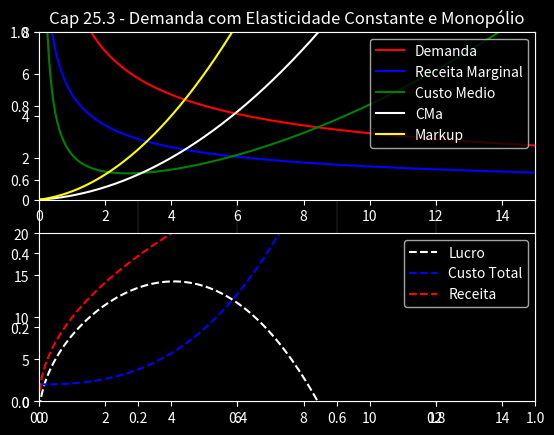

Write the Python code that produced this figure.
### Universidade do Estado do Amazonas - UEA (Microeconomia II)
## Modelo de Otimização da Receita do Monopólio com uma Demanda com Elasticidade Constante

# Modulos usados
import pandas as pd
import numpy as np
import matplotlib as mpl
import matplotlib.pyplot as plt

pd.options.mode.chained_assignment = None  # default='warn'

plt.style.use('dark_background')

# Sistema de Equações:
# Curva de Demanda Inversa CES -> p(y) = a * y^1/epsilon
# Função Receita -> r(y) = p(y)y = a * y^(1/epsilon) * y
# Função Receita Marginal -> RM(y) = p(y) * [1 - 1/|epsilon|]
# Função Custo Total -> c(y) = CF + CV*y^2 + (CV*y^3)/3
# Função Custo Marginal -> CMa(y) = y*CV + y*CV^2

# Constantes usadas nas equações:
a = 10
epsilon = -2
CF = 2 # custo fixo
CV = 0.1 # custo variavel

# Modelo
y = np.linspace(0,15,1000)

dem_ces = a * y**(1/epsilon)
receita = a * y**(1/epsilon) * y
rec_marg = dem_ces * (1 - (1 / abs(epsilon)))
custo_total = CF + CV*y**2 + (CV*y**3)/3
custo_medio = custo_total / y
custo_marginal = CV*y + CV*y**2
lucro = receita - custo_total

phi = 1 / (1 - 1/abs(epsilon))
oferta = phi * (custo_marginal) # markup de lerner

# Dataframe
dataframe = pd.DataFrame()
dataframe['quant'] = y
dataframe['dem_ces'] = dem_ces
dataframe['receita'] = receita
dataframe['rec_marg'] = rec_marg
dataframe['custo_total'] = custo_total
dataframe['custo_medio'] = custo_medio
dataframe['custo_marginal'] = custo_marginal
dataframe['lucro'] = lucro

dataframe['oferta'] = oferta
dataframe['oferta'] = dataframe['oferta'].map(lambda s: None if s <= 0 else s)

# Gerando o gráfico
fig = plt.figure(dpi=120)
ax = plt.axes()
ax.grid(color='gray',linewidth=.2)

plt.subplot(2,1,1) # rows, columns, panel number

plt.title('Cap 25.3 - Demanda com Elasticidade Constante e Monopólio')

plt.plot(dataframe['quant'], dataframe['dem_ces'],'-',color='red', label='Demanda')
plt.plot(dataframe['quant'], dataframe['rec_marg'],'-',color='blue', label='Receita Marginal')
plt.plot(dataframe['quant'], dataframe['custo_medio'],'-',color='green', label='Custo Medio')
plt.plot(dataframe['quant'], dataframe['custo_marginal'],'-',color='white', label='CMa')
plt.plot(dataframe['quant'], dataframe['oferta'],'-',color='yellow', label='Markup') # oferta do monopolista
plt.legend(loc='upper right')
plt.ylim(0,8)
plt.xlim(0,max(y))

plt.subplot(2,1,2) # rows, columns, panel number
plt.plot(dataframe['quant'], dataframe['lucro'],'--',color='white', label='Lucro')
plt.plot(dataframe['quant'], dataframe['custo_total'],'--',color='blue', label='Custo Total')
plt.plot(dataframe['quant'], dataframe['receita'],'--',color='red', label='Receita')
plt.legend(loc='upper right')
plt.ylim(0,20)
plt.xlim(0,max(y))

plt.show()
